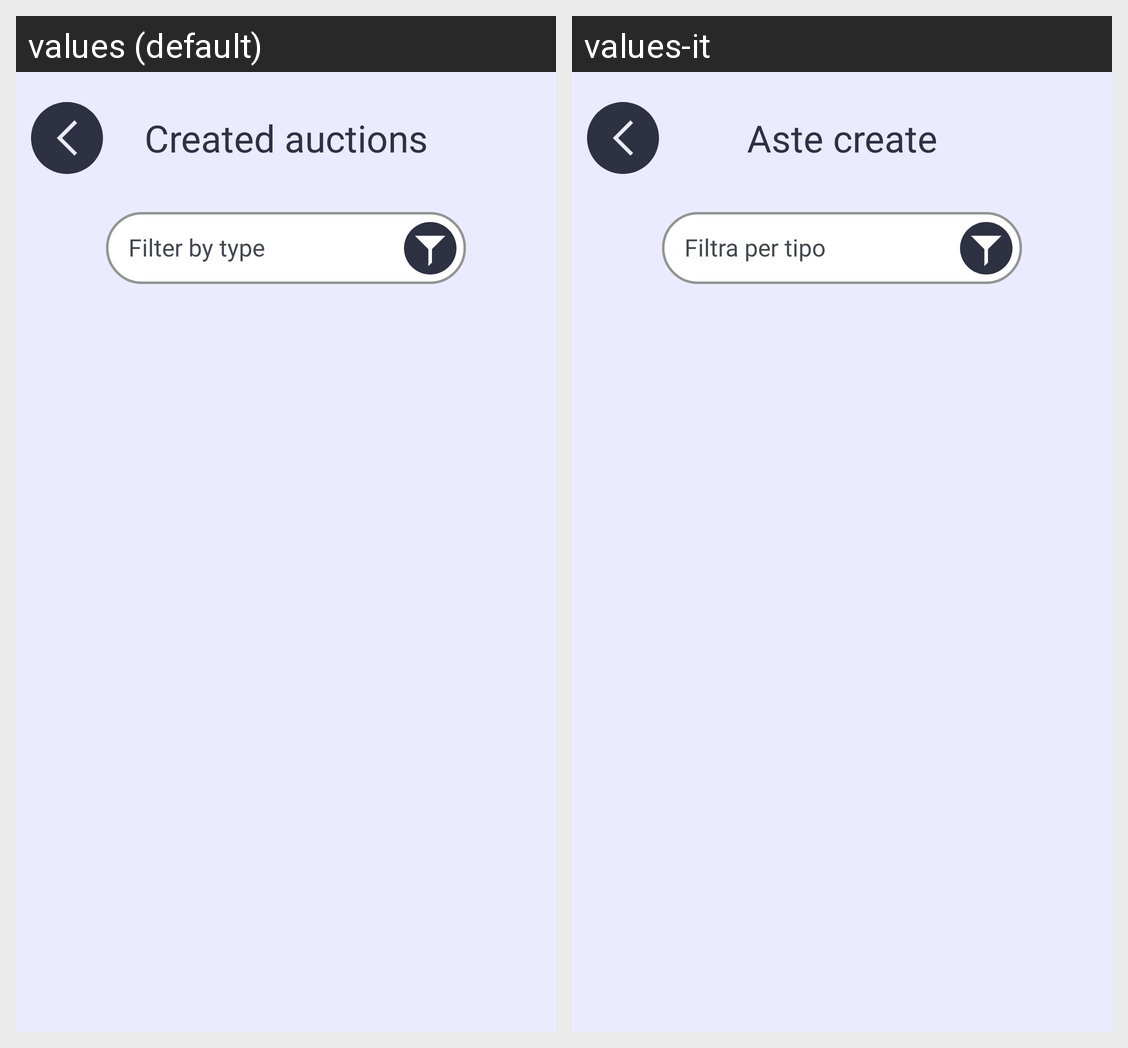

Here is an Android app screen in its default locale and in the app's own translations. Write out the translated-string differences for the strings that appear on this screen.
Android screen res/layout/astecreate.xml rendered under 2 locales, left to right: values (default), values-it. Device: Nexus 5 (rendered at 1080×1920; each locale shown at half size, 540×960, under a caption strip naming it); theme DietiDeals24.
Strings drawn on this screen, with the default value and each locale's value (text and hints the layout hard-codes, and strings that could not be matched under every locale, appear in the picture but are not listed):

astecreate_titolo
  values: Created auctions
  values-it: Aste create

astecreate_filtro
  values: Filter by type
  values-it: Filtra per tipo
